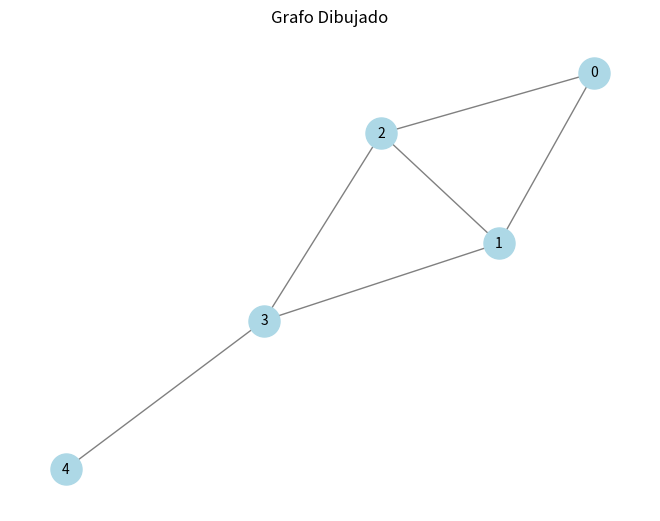

Write the Python code that produced this figure.
import matplotlib.pyplot as plt
import networkx as nx

def dibujarGrafo(aristas):
    grafo = nx.Graph()
    grafo.add_edges_from(aristas)
    nx.draw(grafo, with_labels=True, node_color='lightblue', edge_color='gray', node_size=500, font_size=10)
    plt.title("Grafo Dibujado")
    plt.show()

aristas = [(0, 1), (0, 2), (1, 2), (1, 3), (2, 3), (3, 4)]
dibujarGrafo(aristas)
